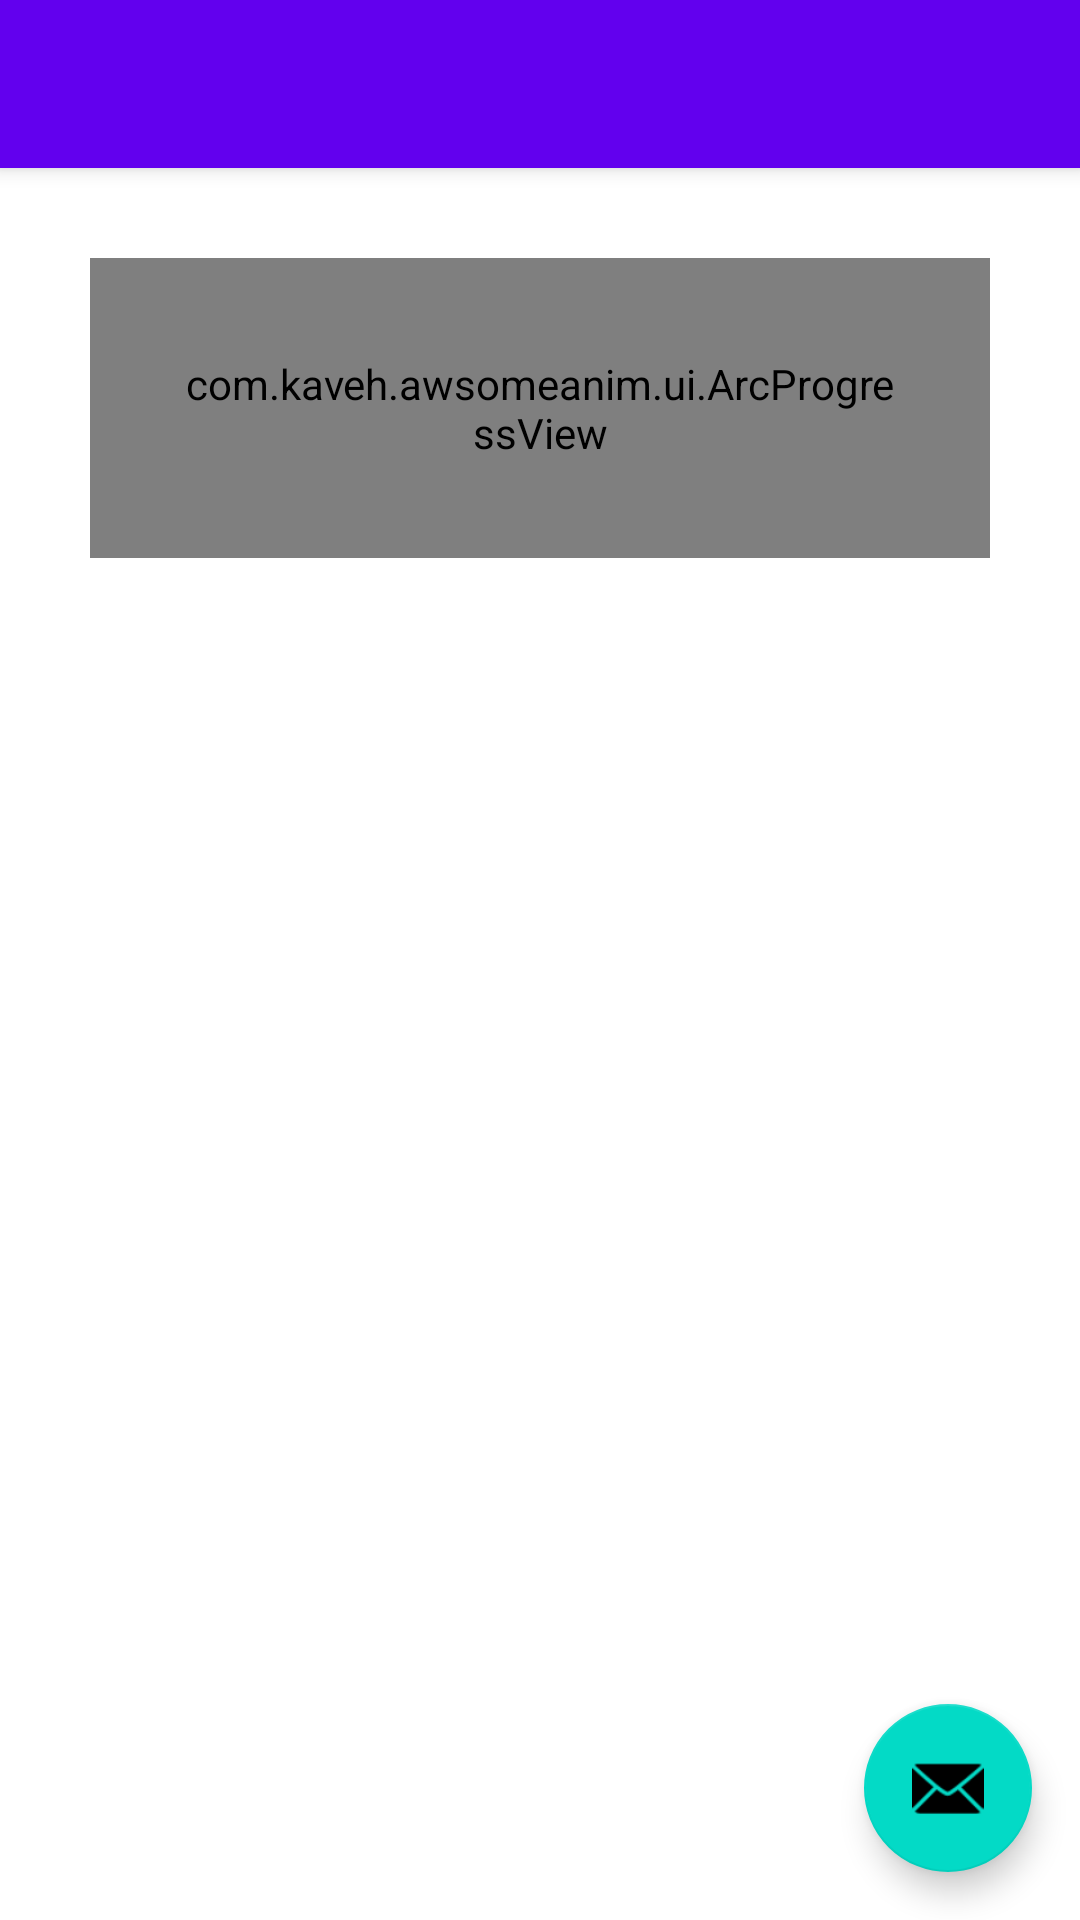

The Android layout XML behind this screen, and the referenced resources:
<!-- AndroidManifest.xml: application theme AppTheme -->
<!-- res/layout/activity_arc_progress.xml -->
<?xml version="1.0" encoding="utf-8"?>
<androidx.coordinatorlayout.widget.CoordinatorLayout xmlns:android="http://schemas.android.com/apk/res/android"
    xmlns:app="http://schemas.android.com/apk/res-auto"
    xmlns:tools="http://schemas.android.com/tools"
    android:layout_width="match_parent"
    android:layout_height="match_parent"
    tools:context=".ArcProgressActivity">

    <com.google.android.material.appbar.AppBarLayout
        android:layout_width="match_parent"
        android:layout_height="wrap_content"
        android:theme="@style/AppTheme.AppBarOverlay">

        <androidx.appcompat.widget.Toolbar
            android:id="@+id/toolbar"
            android:layout_width="match_parent"
            android:layout_height="?attr/actionBarSize"
            android:background="?attr/colorPrimary"
            app:popupTheme="@style/AppTheme.PopupOverlay" />

    </com.google.android.material.appbar.AppBarLayout>

    <com.google.android.material.floatingactionbutton.FloatingActionButton
        android:id="@+id/fab"
        android:layout_width="wrap_content"
        android:layout_height="wrap_content"
        android:layout_gravity="bottom|end"
        android:layout_margin="@dimen/fab_margin"
        app:srcCompat="@android:drawable/ic_dialog_email" />

    <include layout="@layout/content_arc_progress" />

</androidx.coordinatorlayout.widget.CoordinatorLayout>
<!-- res/layout/content_arc_progress.xml (included above) -->
<?xml version="1.0" encoding="utf-8"?>
<androidx.constraintlayout.widget.ConstraintLayout xmlns:android="http://schemas.android.com/apk/res/android"
    xmlns:app="http://schemas.android.com/apk/res-auto"
    android:layout_width="match_parent"
    android:layout_height="match_parent"
    app:layout_behavior="@string/appbar_scrolling_view_behavior">

    <com.example.awsomeanim.ui.ArcProgressView
        android:id="@+id/arc_progress"
        android:layout_width="0dp"
        android:layout_height="100dp"
        android:layout_margin="30dp"
        android:padding="30dp"
        app:layout_constraintEnd_toEndOf="parent"
        app:layout_constraintStart_toStartOf="parent"
        app:layout_constraintTop_toTopOf="parent" />
</androidx.constraintlayout.widget.ConstraintLayout>
<!-- resources referenced by this layout -->
<resources>
  <dimen name="fab_margin">16dp</dimen>
  <style name="AppTheme.AppBarOverlay" parent="ThemeOverlay.AppCompat.Dark.ActionBar" />
  <style name="AppTheme.PopupOverlay" parent="ThemeOverlay.AppCompat.Light" />
  <style name="AppTheme" parent="Theme.MaterialComponents.DayNight.DarkActionBar">
          
          <item name="colorPrimary">@color/colorPrimary</item>
          <item name="colorAccent">@color/colorAccent</item>
          <item name="windowActionBar">false</item>
          <item name="windowNoTitle">true</item>
      </style>
  <color name="colorPrimary">#6200EE</color>
  <color name="colorAccent">#03DAC5</color>
</resources>
